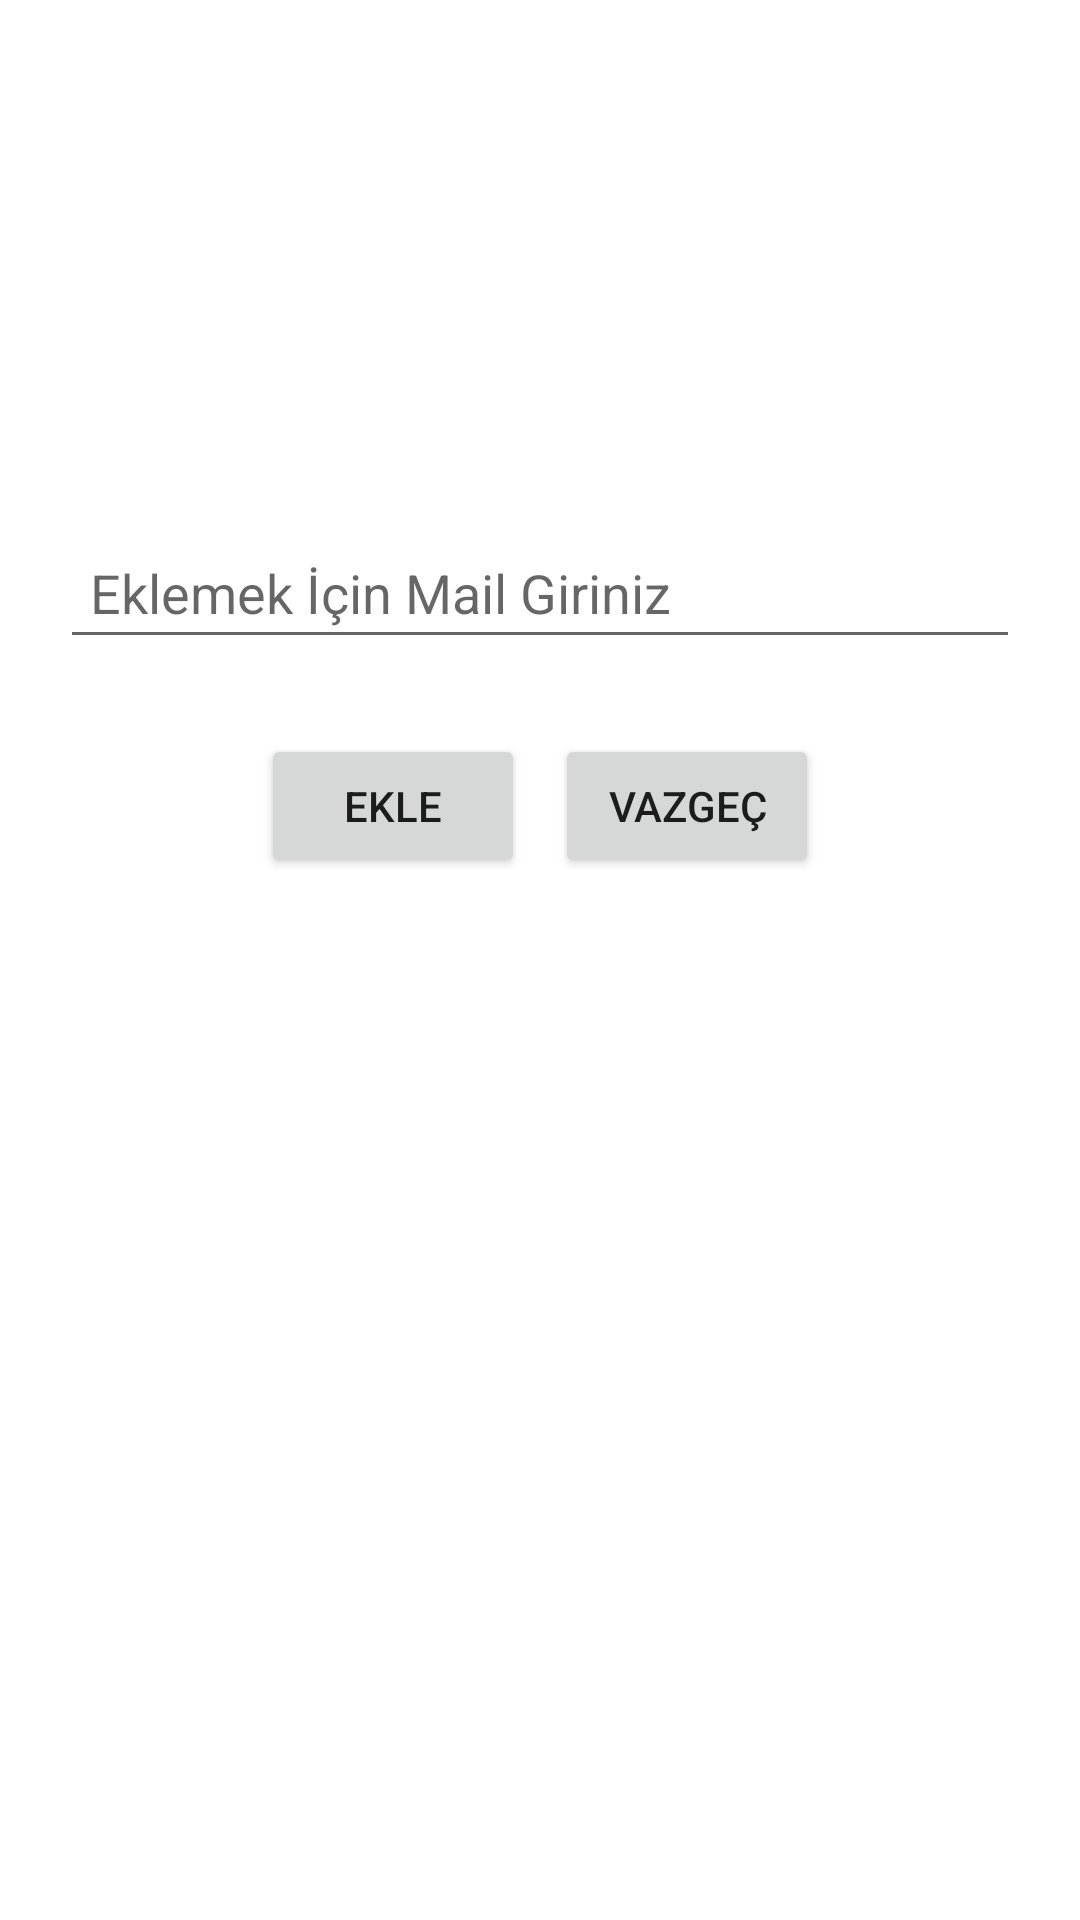

Layout XML and referenced resources for this Android screen:
<!-- AndroidManifest.xml: application theme Theme.NeredesinSenV4 -->
<!-- res/layout/activity_kisi_ekle.xml -->
<?xml version="1.0" encoding="utf-8"?>

<androidx.constraintlayout.widget.ConstraintLayout xmlns:android="http://schemas.android.com/apk/res/android"
    xmlns:app="http://schemas.android.com/apk/res-auto"
    xmlns:tools="http://schemas.android.com/tools"
    android:layout_width="match_parent"
    android:layout_height="match_parent"
    tools:context=".KisiEkleActivity">

    <LinearLayout
        android:layout_width="match_parent"
        android:layout_height="match_parent"
        android:orientation="vertical">

        <LinearLayout
            android:layout_width="match_parent"
            android:layout_height="match_parent"
            android:gravity="center"
            android:orientation="vertical">

            <TextView
                android:id="@+id/textView2"
                android:layout_width="match_parent"
                android:layout_height="wrap_content"
                android:layout_margin="20dp"
                android:gravity="center" />

            <ImageView
                android:id="@+id/imageView"
                android:layout_width="75dp"
                android:layout_height="75dp"
                app:srcCompat="@drawable/ekle" />

            <EditText
                android:id="@+id/editTextMailEkle"
                android:layout_width="match_parent"
                android:layout_height="wrap_content"
                android:layout_margin="20dp"
                android:hint="Eklemek İçin Mail Giriniz"
                android:inputType="textPersonName"
                android:padding="10dp" />

            <LinearLayout
                android:layout_width="match_parent"
                android:layout_height="wrap_content"
                android:gravity="center"
                android:orientation="horizontal">

                <Button
                    android:id="@+id/button_ekle"
                    android:layout_width="wrap_content"
                    android:layout_height="wrap_content"
                    android:layout_margin="5dp"
                    android:onClick="ekle"
                    android:text="Ekle" />

                <Button
                    android:id="@+id/button_vazgec"
                    android:layout_width="wrap_content"
                    android:layout_height="wrap_content"
                    android:layout_margin="5dp"
                    android:onClick="vazgec"
                    android:text="Vazgeç" />
            </LinearLayout>

            <ListView
                android:id="@+id/listview_2"
                android:layout_width="match_parent"
                android:layout_height="281dp"
                android:layout_margin="20dp" />

        </LinearLayout>
    </LinearLayout>

</androidx.constraintlayout.widget.ConstraintLayout>
<!-- resources referenced by this layout -->
<resources>
  <style name="Theme.NeredesinSenV4" parent="Theme.MaterialComponents.DayNight.DarkActionBar">
          
          <item name="colorPrimary">@color/purple_500</item>
          <item name="colorPrimaryVariant">@color/purple_700</item>
          <item name="colorOnPrimary">@color/white</item>
          
          <item name="colorSecondary">@color/teal_200</item>
          <item name="colorSecondaryVariant">@color/teal_700</item>
          <item name="colorOnSecondary">@color/black</item>
          
          <item name="android:statusBarColor" tools:targetApi="l">?attr/colorPrimaryVariant</item>
          
      </style>
  <color name="purple_500">#0295ff</color>
  <color name="purple_700">#FF3700B3</color>
  <color name="white">#FFFFFFFF</color>
  <color name="teal_200">#FF03DAC5</color>
  <color name="teal_700">#FF018786</color>
  <color name="black">#FF000000</color>
</resources>
